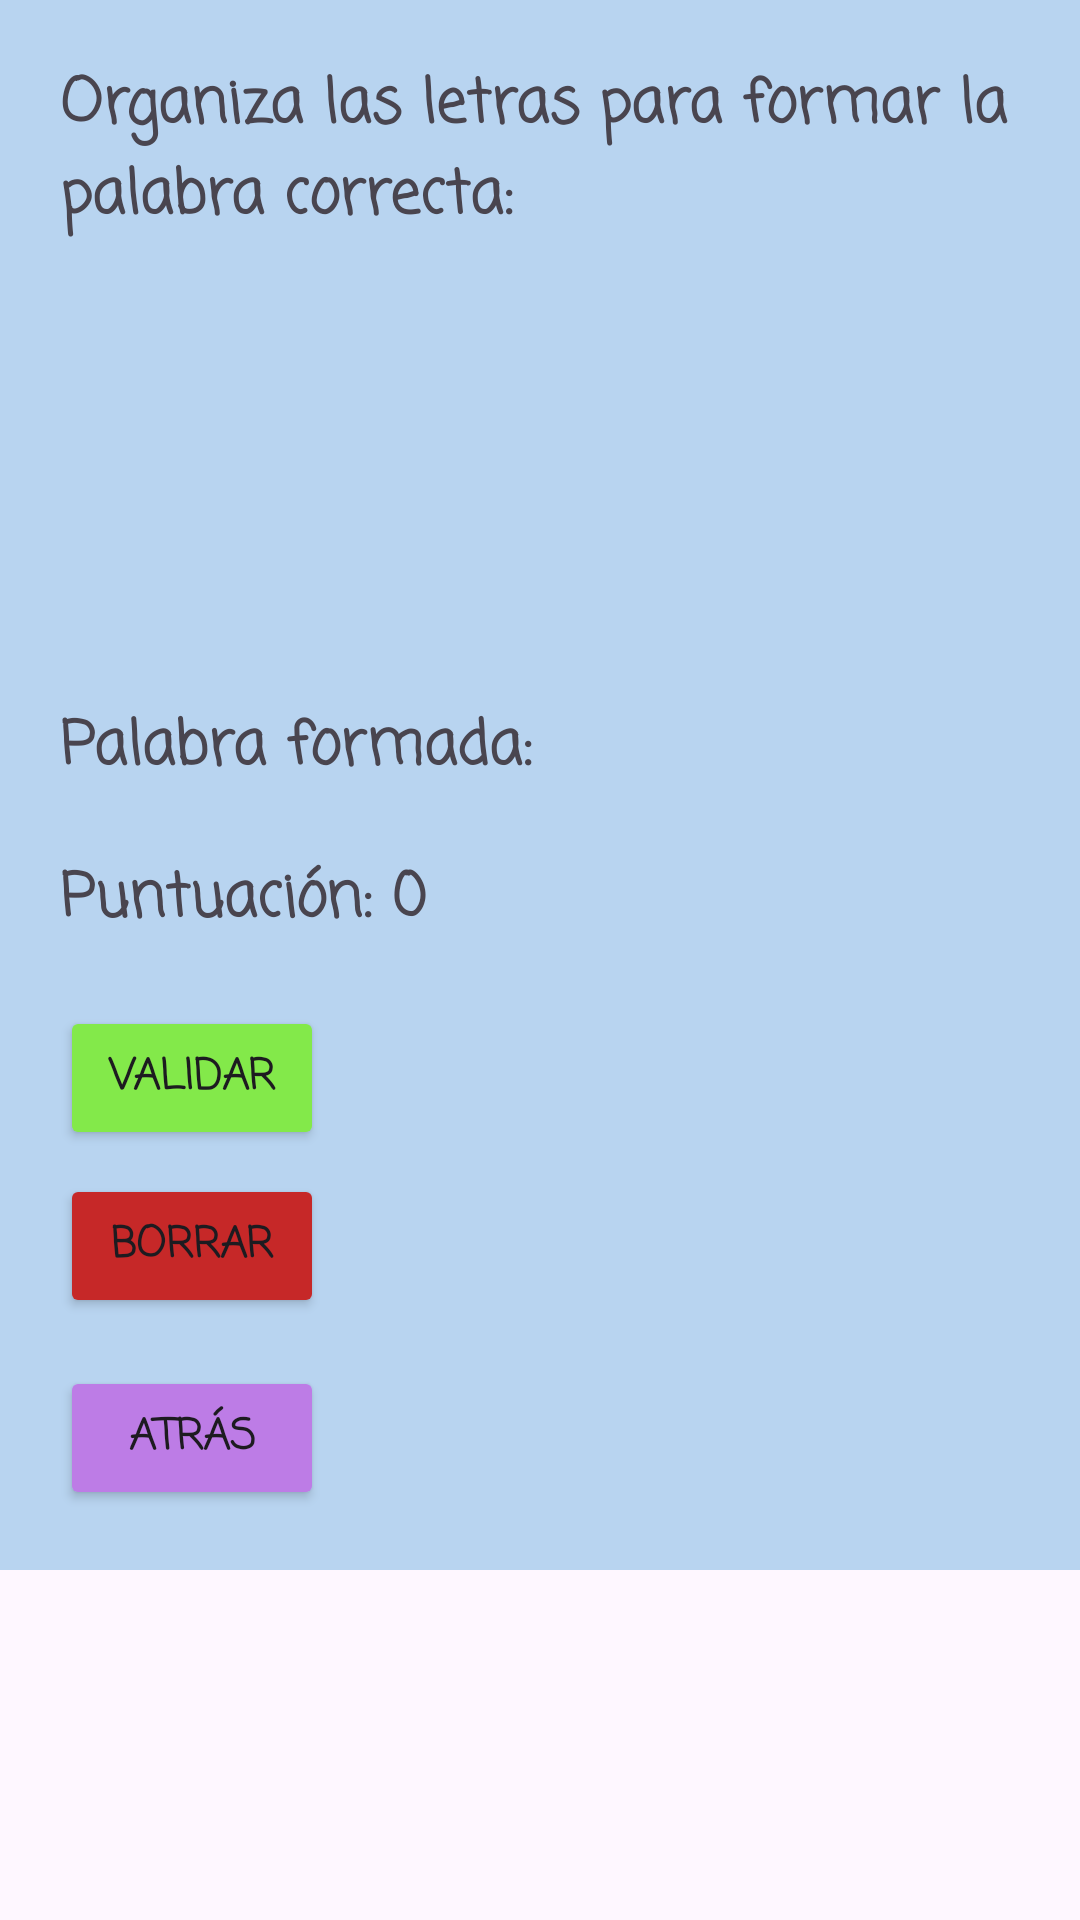

The Android layout XML behind this screen, and the referenced resources:
<!-- AndroidManifest.xml: application theme Theme.LogoDix -->
<!-- res/layout/activity_formar_palabras.xml -->
<?xml version="1.0" encoding="utf-8"?>
<ScrollView
    xmlns:android="http://schemas.android.com/apk/res/android"
    xmlns:tools="http://schemas.android.com/tools"
    android:id="@+id/main"
    android:layout_width="match_parent"
    android:layout_height="match_parent"
    tools:context=".FormarPalabrasActivity">

    <LinearLayout
        android:layout_width="match_parent"
        android:layout_height="wrap_content"
        android:background="#B8D4F0"
        android:orientation="vertical"
        android:padding="20dp">

        
        <TextView
            android:id="@+id/txtInstrucciones"
            android:layout_width="wrap_content"
            android:layout_height="wrap_content"
            android:layout_marginBottom="18dp"
            android:fontFamily="casual"
            android:text="Organiza las letras para formar la palabra correcta:"
            android:textSize="20sp"
            android:textStyle="bold" />

        
        <GridLayout
            android:id="@+id/contenedorLetras"
            android:layout_width="match_parent"
            android:layout_height="119dp"
            android:layout_marginBottom="16dp"
            android:columnCount="6" />

        
        <TextView
            android:id="@+id/txtPalabraFormada"
            android:layout_width="wrap_content"
            android:layout_height="wrap_content"
            android:layout_marginBottom="20dp"
            android:fontFamily="casual"
            android:text="Palabra formada: "
            android:textSize="20sp"
            android:textStyle="bold" />

        
        <TextView
            android:id="@+id/txtPuntuacion"
            android:layout_width="wrap_content"
            android:layout_height="wrap_content"
            android:layout_marginBottom="20dp"
            android:fontFamily="casual"
            android:text="Puntuación: 0"
            android:textSize="20sp"
            android:textStyle="bold" />

        
        <Button
            android:id="@+id/btnValidar"
            android:layout_width="wrap_content"
            android:layout_height="wrap_content"
            android:layout_marginBottom="8dp"
            android:backgroundTint="#83E94A"
            android:fontFamily="casual"
            android:text="Validar"
            android:textStyle="bold" />

        <Button
            android:id="@+id/btnBorrar"
            android:layout_width="wrap_content"
            android:layout_height="wrap_content"
            android:layout_marginBottom="16dp"
            android:backgroundTint="#C62828"
            android:fontFamily="casual"
            android:text="Borrar"
            android:textStyle="bold" />

        
        <Button
            android:id="@+id/btnAtras"
            android:layout_width="wrap_content"
            android:layout_height="wrap_content"
            android:backgroundTint="#BD7CE6"
            android:fontFamily="casual"
            android:text="Atrás"
            android:textStyle="bold" />
        
        <LinearLayout
            android:id="@+id/panelResultados"
            android:layout_width="match_parent"
            android:layout_height="wrap_content"
            android:background="#B8D4F0"
            android:orientation="vertical"
            android:padding="16dp"
            android:visibility="gone">

            <TextView
                android:id="@+id/txtPuntosFinales"
                android:layout_width="wrap_content"
                android:layout_height="wrap_content"
                android:layout_marginBottom="16dp"
                android:text="Puntuación final: 0"
                android:textSize="24sp" />


        </LinearLayout>


    </LinearLayout>

</ScrollView>
<!-- resources referenced by this layout -->
<resources>
  <style name="Theme.LogoDix" parent="Base.Theme.LogoDix" />
  <style name="Base.Theme.LogoDix" parent="Theme.Material3.DayNight.NoActionBar">
          
          
      </style>
</resources>
